Photos from the image-classification dataset "picture" in the GitHub repository hk-railway/picturebook. Its 18 classes are: JR bus, JR ETC, JR EXP DC, JR EXP EC, JR ferry, JR local&etc PC, JR local diesel car, JR LOCAL EC1, JR LOCAL EC2, JR local hybrid car, JR LOCO, JR maglev, JR shinkansen, JR super express diesel car, JR super express electric car, JR superexp ec(jnr1), JR superexp ec(jnr2), JR super express passenger car.

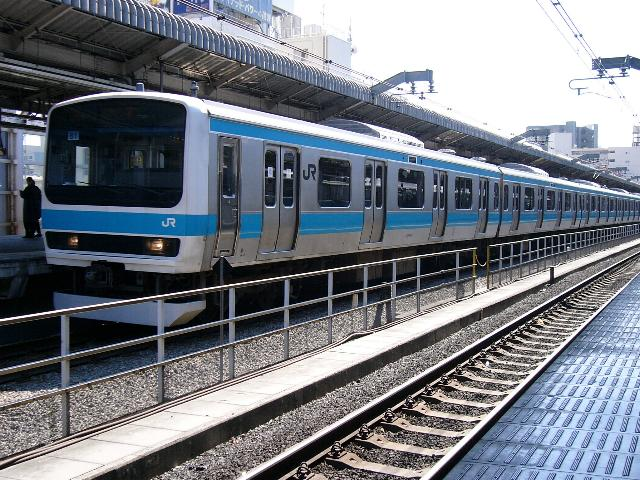
Label: JR LOCAL EC2

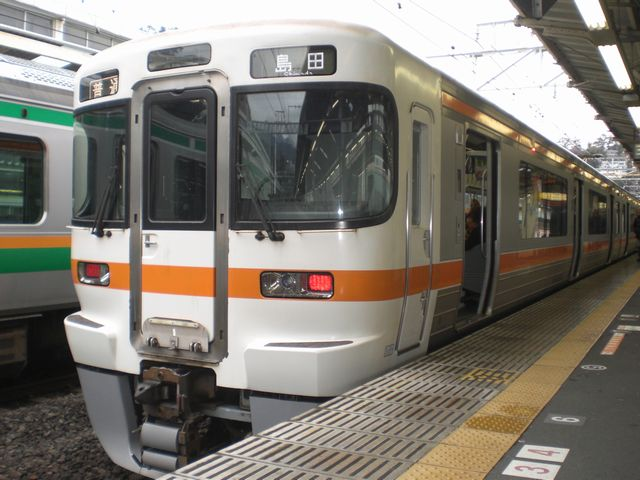
Label: JR LOCAL EC1

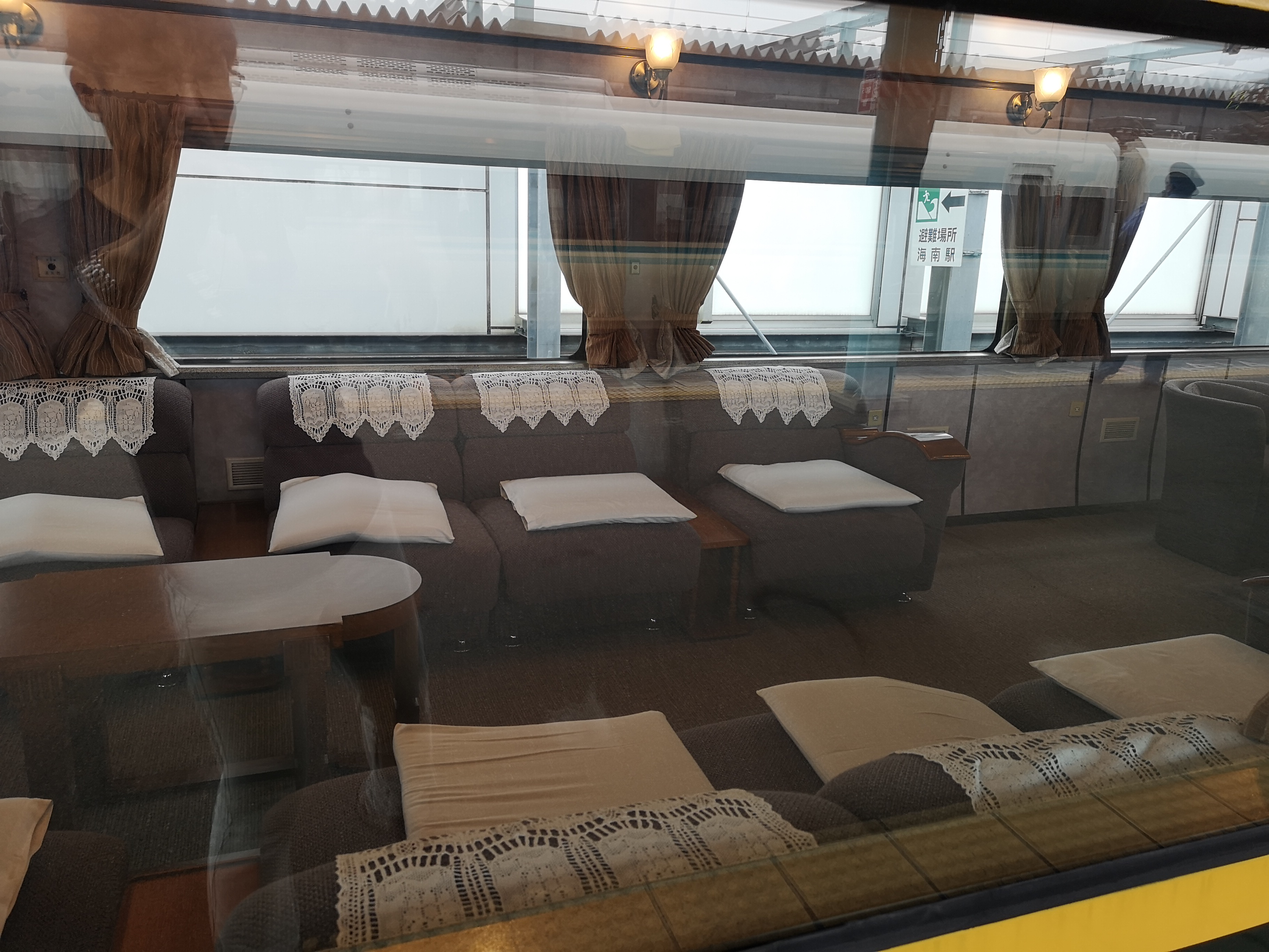
Label: JR super express passenger car

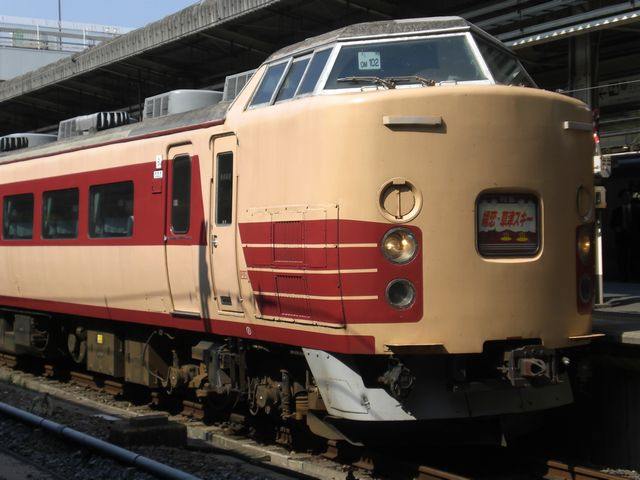
Label: JR superexp ec(jnr1)

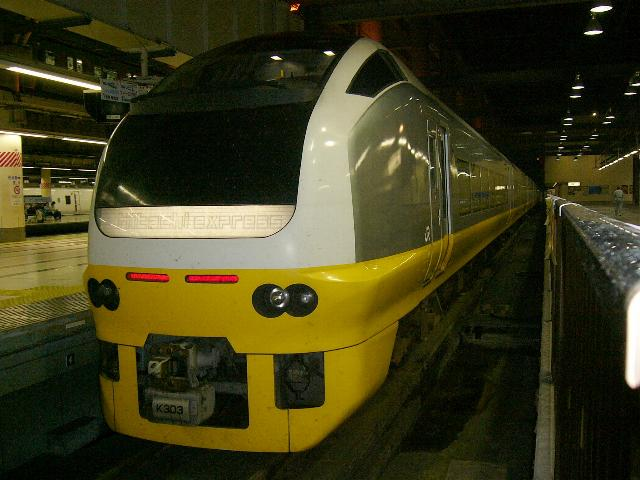
Label: JR super express electric car

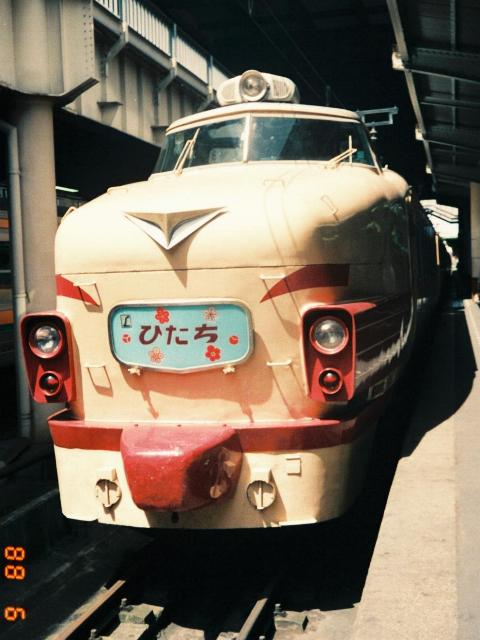
Label: JR superexp ec(jnr2)
